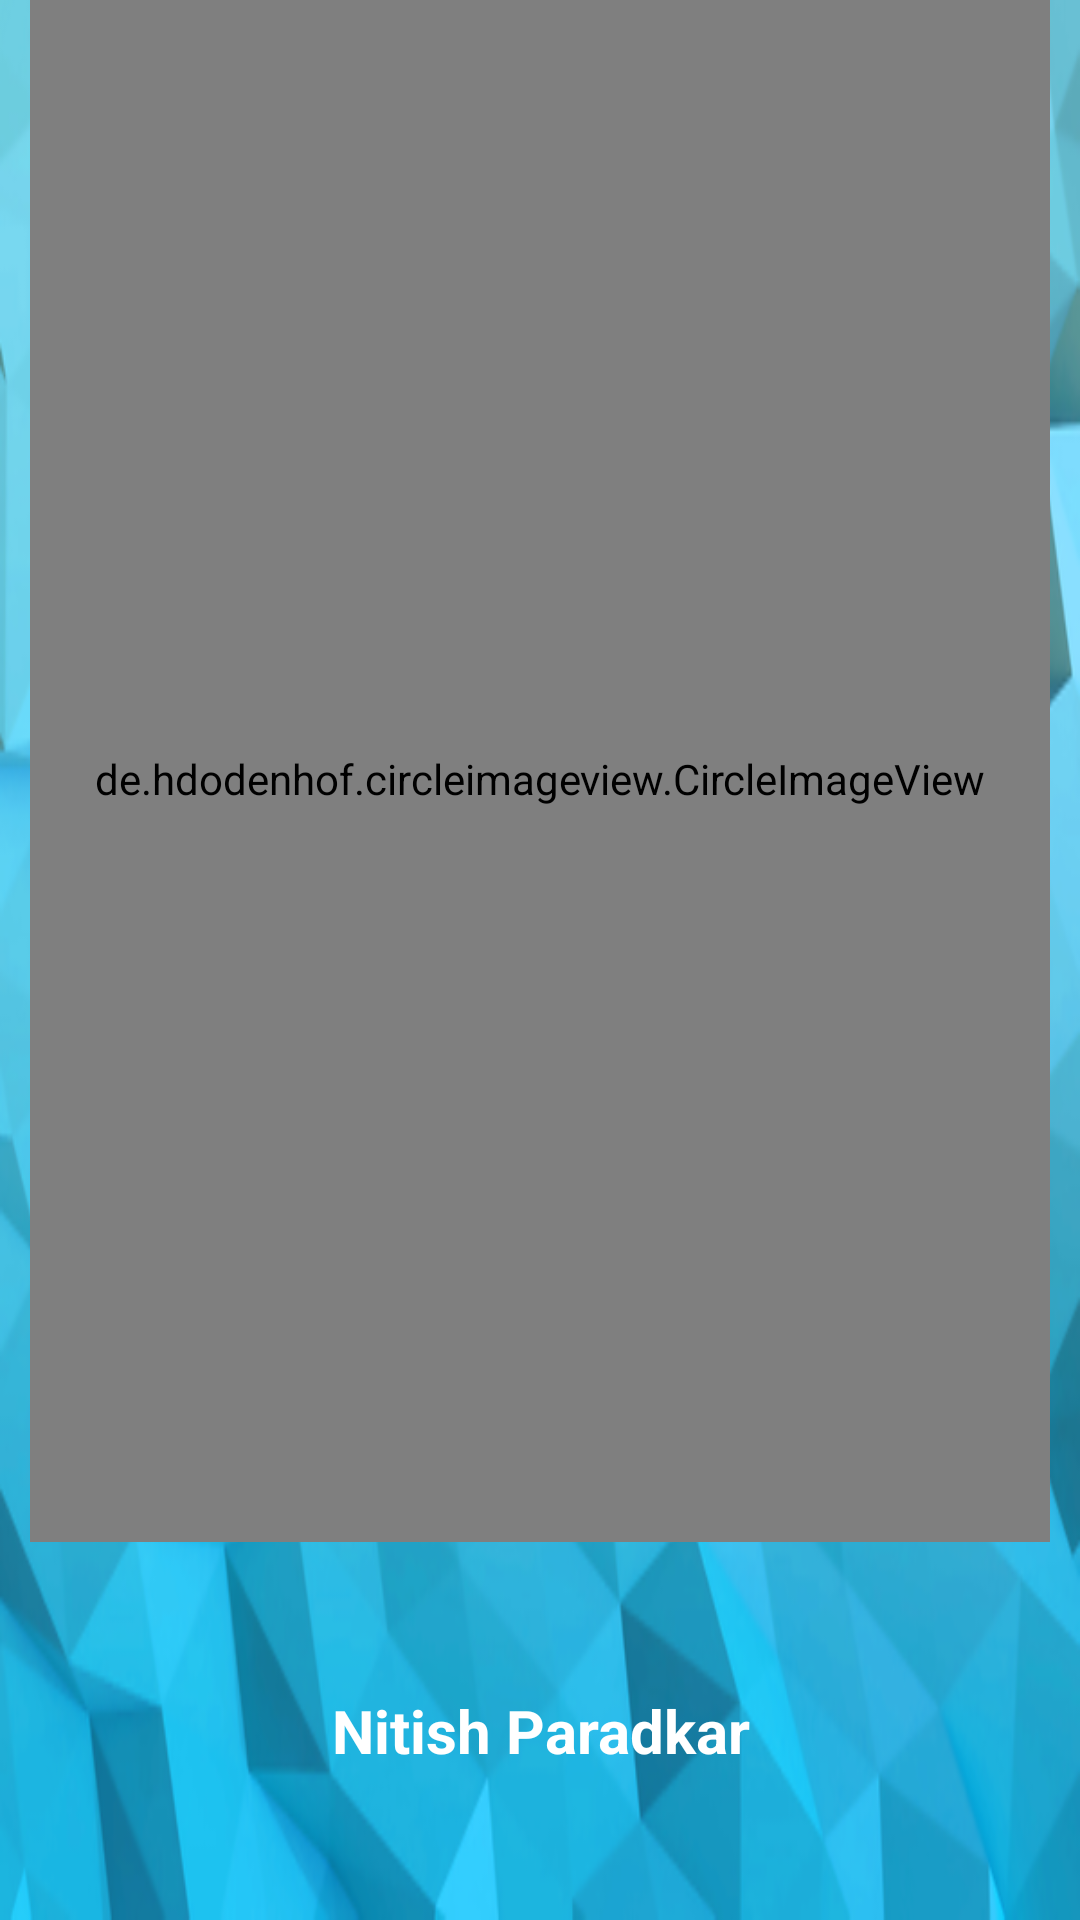

The Android layout XML behind this screen, and the referenced resources:
<!-- AndroidManifest.xml: application theme AppTheme -->
<!-- res/layout/header.xml -->
<?xml version="1.0" encoding="utf-8"?>
<LinearLayout xmlns:android="http://schemas.android.com/apk/res/android"
    android:layout_width="match_parent"
    android:layout_height="match_parent"
    android:id="@+id/header"
    android:background="@drawable/background_poly"
    android:orientation="vertical">

    <de.hdodenhof.circleimageview.CircleImageView
        android:layout_width="match_parent"
        android:layout_height="10dp"
        android:layout_weight="8"
        android:paddingTop="5dp"
        android:layout_marginLeft="10dp"
        android:layout_marginRight="10dp"
        android:src="@drawable/profile_pic_nitish"
        android:id="@+id/circleView" />

    <TextView
        android:id="@+id/name"
        android:layout_width="match_parent"
        android:layout_height="0dp"
        android:layout_weight="2"
        android:gravity="center"
        android:textColor="#ffffff"
        android:text="Nitish Paradkar"
        android:textSize="20sp"
        android:textStyle="bold" />
</LinearLayout>
<!-- resources referenced by this layout -->
<resources>
  <!-- drawable background_poly: png bitmap (drawable, 190052 bytes) -->
  <!-- drawable profile_pic_nitish: jpg bitmap (drawable, 77662 bytes) -->
  <style name="AppTheme" parent="Theme.AppCompat.Light.NoActionBar">
          <item name="colorPrimary">@color/ColorPrimary</item>
          <item name="colorPrimaryDark">@color/ColorPrimaryDark</item>
          <item name="colorAccent">@color/tabsScrollColor</item>
      </style>
  <color name="ColorPrimary">#1E88E5</color>
  <color name="ColorPrimaryDark">#0D47A1</color>
  <color name="tabsScrollColor">#B3E5FC</color>
</resources>
